Run: headless pygame with SDL's dummy video driver; simulated clock (each Clock.tick advances the game by its frame time, no real sleeping); random seed 0; keys injected as events and as key.get_pressed() state; no mouse input.
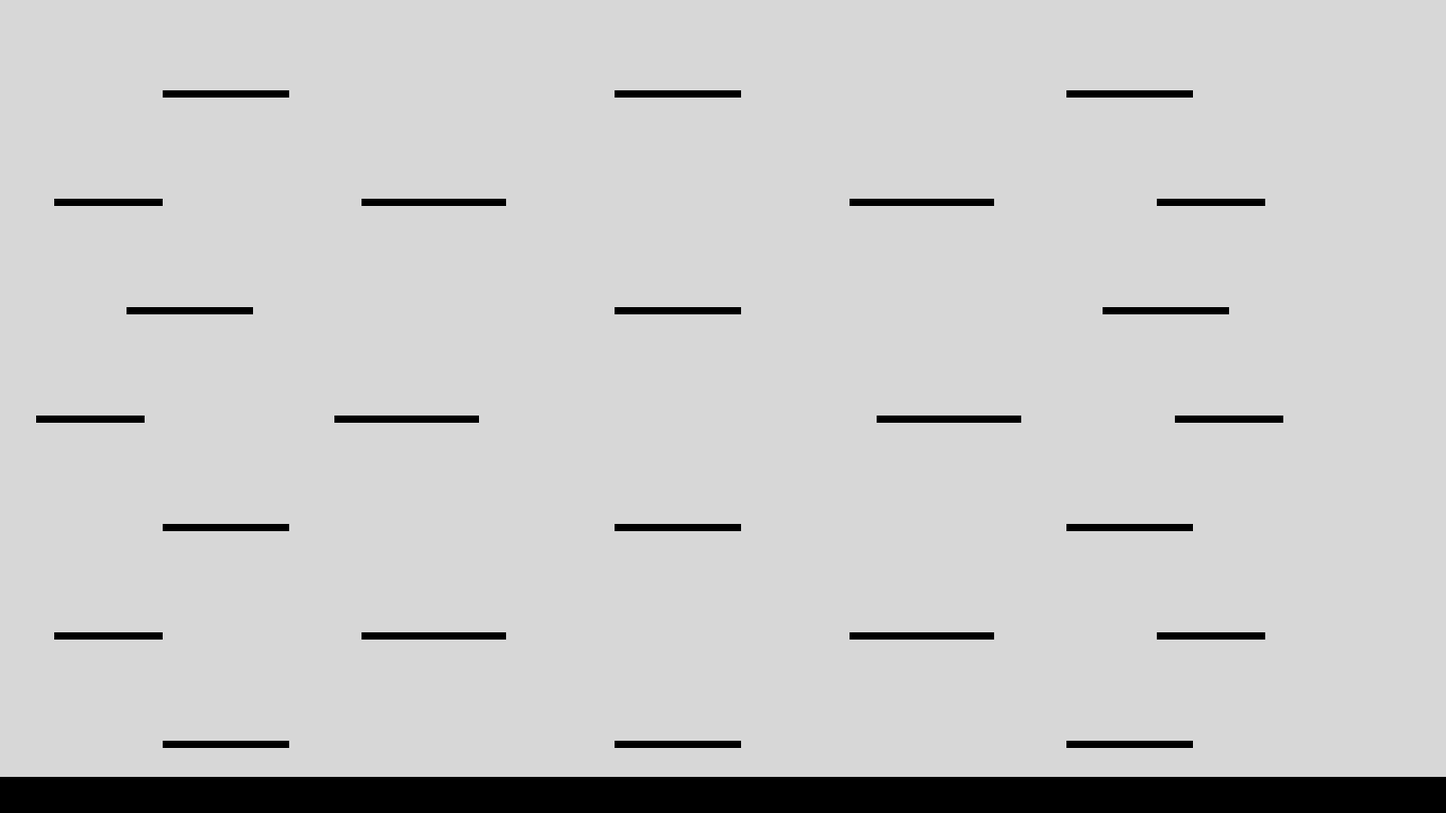
Frame 1 of 4 · flips 1–60 · no input
Frame 2 of 4 · flips 61–180 · tapped SPACE, RETURN · held RIGHT (→), D · screen unchanged from frame 1, image omitted
Frame 3 of 4 · flips 181–300 · held DOWN (↓), S · screen unchanged from frame 2, image omitted
Frame 4 of 4 · flips 301–420 · held LEFT (←), A, UP (↑), W · screen unchanged from frame 3, image omitted

The pygame program that drew these frames:

import pygame
import random


class GameMap:
    def __init__(self, width, height):
        self.width = width
        self.height = height
        self.platforms = []
        self.spawn_points = []

        self.create_platforms()
        self.floor = self.platforms[0]
        self.create_spawn_points()

    def create_platforms(self):
        self.platforms = [
            # Gulv
            pygame.Rect(0, 860, 1600, 40),

            # 1. række
            pygame.Rect(180, 100, 140, 8),
            pygame.Rect(680, 100, 140, 8),
            pygame.Rect(1180, 100, 140, 8),

            # 2. række
            pygame.Rect(60, 220, 120, 8),
            pygame.Rect(400, 220, 160, 8),
            pygame.Rect(940, 220, 160, 8),
            pygame.Rect(1280, 220, 120, 8),

            # 3. række
            pygame.Rect(140, 340, 140, 8),
            pygame.Rect(680, 340, 140, 8),
            pygame.Rect(1220, 340, 140, 8),

            # 4. række
            pygame.Rect(40, 460, 120, 8),
            pygame.Rect(370, 460, 160, 8),
            pygame.Rect(970, 460, 160, 8),
            pygame.Rect(1300, 460, 120, 8),

            # 5. række
            pygame.Rect(180, 580, 140, 8),
            pygame.Rect(680, 580, 140, 8),
            pygame.Rect(1180, 580, 140, 8),

            # 6. række
            pygame.Rect(60, 700, 120, 8),
            pygame.Rect(400, 700, 160, 8),
            pygame.Rect(940, 700, 160, 8),
            pygame.Rect(1280, 700, 120, 8),

            # 7. række
            pygame.Rect(180, 820, 140, 8),
            pygame.Rect(680, 820, 140, 8),
            pygame.Rect(1180, 820, 140, 8),
        ]

    def create_spawn_points(self):
        self.spawn_points = [
            (100, self.floor.top - 60),
            (700, 760),
            (1200, 760),
        ]

    def get_random_spawn_point(self):
        return random.choice(self.spawn_points)

    def draw_background(self, screen):
        screen.fill((215, 215, 215))

    def draw_platforms(self, screen):
        for platform in self.platforms:
            pygame.draw.rect(screen, (0, 0, 0), platform)

    def draw(self, screen):
        self.draw_background(screen)
        self.draw_platforms(screen)


if __name__ == "__main__":
    pygame.init()

    screen_width = 1600
    screen_height = 900
    screen = pygame.display.set_mode((screen_width, screen_height))
    pygame.display.set_caption("Map Preview")

    clock = pygame.time.Clock()
    game_map = GameMap(screen_width, screen_height)

    running = True
    while running:
        clock.tick(60)

        for event in pygame.event.get():
            if event.type == pygame.QUIT:
                running = False

        game_map.draw(screen)
        pygame.display.update()

    pygame.quit()
